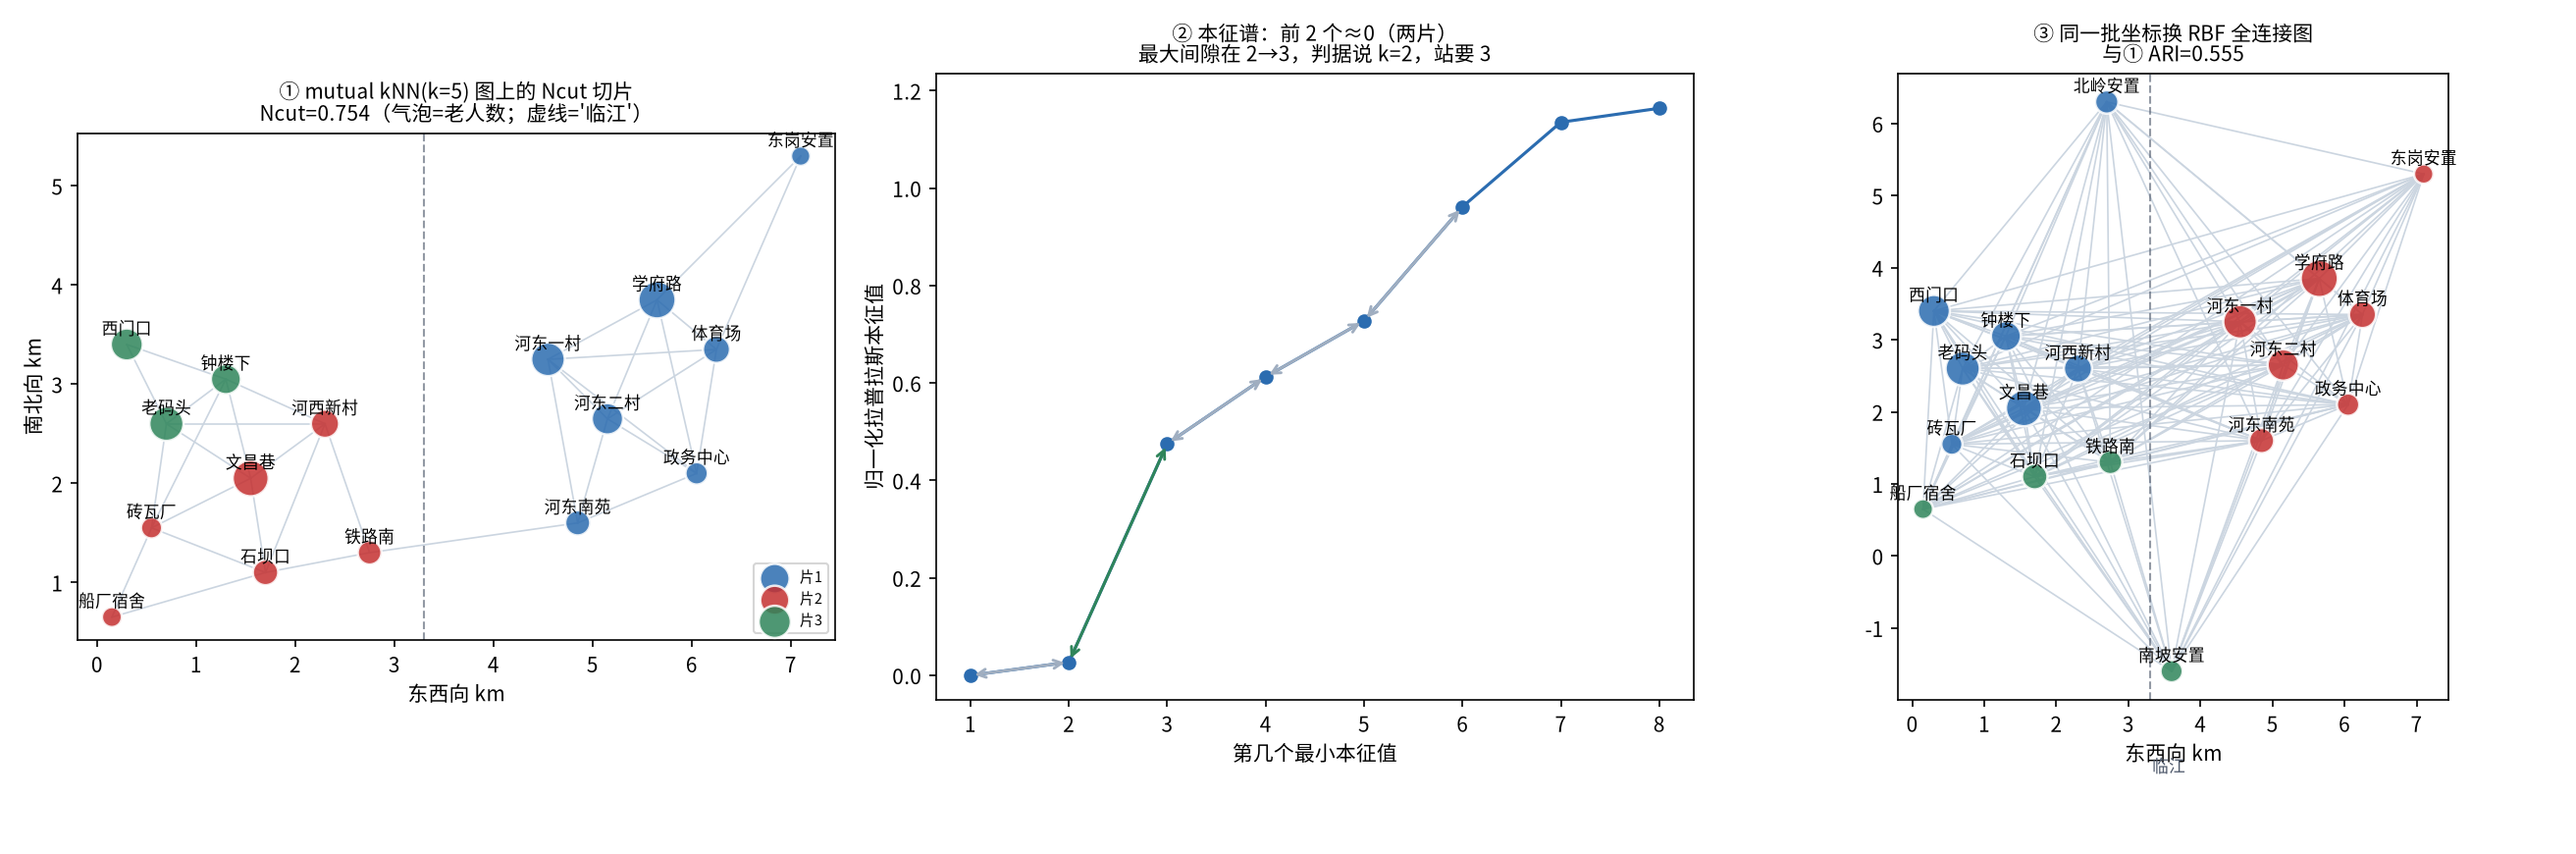

Write the Python code that produced this figure.
#!/usr/bin/env python3
# -*- coding: utf-8 -*-
"""
subject : mathematical-modeling
level   : L5 算法（聚类分析 · 谱聚类 Normalized Cut / 归一化拉普拉斯 / 本征间隙 / 图连通分量）
          L8 机器学习（相似度即拓扑：k 近邻图 vs RBF 全连接图 ——「谁是邻居」是建模选择，不是数据给定）
anchor  : 前接 Day87 混合变量聚类（Gower+PAM，k 由轮廓在 5/7 之间犹豫）、Day88 层次聚类（jump 判据、FCM 隶属度）；
          前接 Day63 谱二分（Fiedler 向量只切一刀、且「不是最省的刀」）、Day75 Max-Cut / SDP 松弛；
          全库 `谱聚类` / `Ncut` / `归一化拉普拉斯` / `k 近邻图连通分量` 只被点名、从未做过 —— 本讲补齐。
goal    : 云溪县民政局 2027 年社区养老服务站「责任片」划定：站数已由建筑面积硬性定死 3 个，
          问 **3 个责任片怎么切、边界设在哪、哪个片区会落在两站之间、这个切法稳不稳**。
          本讲回答五个问题：
          ① **图的连通块数 ≡ 归一化拉普拉斯零本征值个数** —— 这一步是谱聚类代码里**没有任何提示**就会出错的地方：
             互近邻图把北岭、南坡两个安置点摘成**度 0 的孤立点**，对角归一化 1/√0 = inf → 特征向量 NaN → k-means 抛错；
             更要命的是反过来的错法：不检查连通性、直接把 k-means 扔上去，孤立点被随手丢进某片，片规模**静默**改变；
          ② **Ncut 比民政局「两刀切地图」好在哪、好多少** —— 同一个目标函数当裁判：0.7543 vs 0.8018（−5.9%），
             而且差在哪一刀说得出来：两刀切把河西老城沿 x=1.4 又劈了一刀；
          ③ **近邻数 k 是旋钮，邻域半径不是** —— k=5 时半径 1.8/2.0 与不设半径的切法 ARI 只有 0.86（差在「铁路南归谁」）；
             把 k 加到 7，片就变了（平均 ARI 0.72）⇒ 结论的适用范围（k=5~6）必须写进论文；
          ④ **把图换成 RBF 全连接（没有「不连」这回事），片就散了** —— ARI 0.55；
             谱聚类的结论强度压在「图可断裂」这个假设上，不是压在「谱」上；
          ⑤ **本征间隙不能替你定 k，更不能替你定站数** —— 本例间隙说 2，站要 3；孤立点再算两块是 4。
          结论落成一句话给民政局：三片 = 河东（含东岗安置）/ 河西中段 / 河西老街；
          北岭、南坡两个安置点**图上无邻居**，不能靠聚类定归属，走「就近站 + 每月上门」个案政策；
          过江那唯一一条桥（铁路南—河东南苑）没被切断，桥头两片设「双站共管」。

决策场景：云溪县民政局 2027 年社区养老服务站布点（3 站已定，本讲只划责任片 + 定边界 + 判稳健性）。

运行（全篇唯一入口，副作用只在 main 里发生一次）：
  cd /home/ubuntu/Note && ./.venv/bin/python -W error \
    "Mathematical_Modeling/08 - Python/daily/2026-11-27/day89_spectral_ncut.py"

约定（全篇统一口径）：
  * 数据是自己编的：18 个住宅片区（片区中心坐标、常住老人数），量级按县城社区台账习惯；
  * 图 = 片区之间「家属顺路探视 / 老人日常串门」的强度，**带权无向图**；三种建图口径：
      W_mut : 互为 k 近邻（mutual kNN，无半径），边长 = 1/(1+d)，k=5 —— 本讲主线；
      W_one : 单向 kNN（任一方在对方 k 近邻里），k=5 —— 会出现「枢纽节点」把链拉长；
      W_rbf : 高斯核 exp(-d^2/2σ^2)，σ = 两两距离中位数 —— 全连接图，没有「不连」这回事；
  * Ncut：L_sym = I - D^{-1/2} W D^{-1/2}，取最小 k 个特征向量 → 行归一化 → k-means；
    另给**手写幂迭代**求 Fiedler 向量（与 Day63 谱二分对照）；
  * 稳健性：① k ∈ {5,6,7} / 半径截止 ∈ {1.8, 2.0, ∞} 双向扫描；② 坐标 ±60 m 抖动 100 次重算；
  * 断言全部卡教学点：连通块数、唯一的过江桥、k 扫描 ARI、RBF 的 ARI、本征间隙 ≠ 站数。

⚠ 本讲实跑踩坑（代码里也留了注释，教案第五节逐条展开）：
  ① 互近邻图把北岭、南坡摘成**度 0 孤立点**，对角归一化 1/√0 = inf → 特征向量 NaN → k-means 抛 ValueError；
     修法见 `normalized_laplacian()`：只对非孤立点取子矩阵（keep 掩码），孤立点显式报名单；
  ② 孤立点若混在 k-means 里，会被随手丢进一片、**静默**改变片规模 —— 必须显式剔除并单独处理；
  ③ 第一版用「邻域半径 CUT」想演示「稠密图」的力量，结果加不加半径结论几乎一样 ——
     真正的旋钮是 k；**一个不起作用的参数写进敏感性分析就是凑数**；
  ④ 第一版把「几何手工切法」写成「沿江一刀 + 河东按 x 中位数」，结果它比 Ncut 贵 23%（一次假胜利）：
     错在让人工切法在两刀之外又多切了一刀；改成「两刀切地图」后差距回到 5.9%，这才是可以写进报告的数。
"""

import json
import time
from pathlib import Path

import numpy as np
import matplotlib

matplotlib.use("Agg")
import matplotlib.pyplot as plt
from matplotlib import font_manager
from scipy.linalg import eigh
from sklearn.cluster import AgglomerativeClustering, KMeans
from sklearn.metrics import adjusted_rand_score, silhouette_score

# ── 中文字体（图里有中文，不注册就是方块） ───────────────────────────────────
for _f in ("Noto Sans CJK SC", "Noto Serif CJK SC", "WenQuanYi Zen Hei"):
    try:
        font_manager.findfont(_f, fallback_to_default=False)
        plt.rcParams["font.sans-serif"] = [_f, "DejaVu Sans"]
        break
    except Exception:
        continue
plt.rcParams["axes.unicode_minus"] = False

HERE = Path(__file__).resolve().parent
T0 = time.time()
K_STATIONS = 3   # 业务已定：3 个站
K_NB = 5         # 主线近邻数

# ── 数据：18 个住宅片区（名, x km, y km, 老人数） ────────────────────────────
# 县城东西向：x≈0~3.3 河西老街；x≈3.5 过江（两座桥：老码头—河东一村、铁路南—河东二村）；
# x≈4.5~7.5 河东新区。北岭安置（x=2.7,y=6.3）与南坡安置（y=−1.6）离主轴 3 km 以上，谁也不挨 —— 本讲第一颗雷。
DISTRICTS = [
    ("西门口", 0.30, 3.40, 980),
    ("老码头", 0.70, 2.60, 1120),
    ("钟楼下", 1.30, 3.05, 860),
    ("文昌巷", 1.55, 2.05, 1240),
    ("河西新村", 2.30, 2.60, 760),
    ("铁路南", 2.75, 1.30, 540),
    ("石坝口", 1.70, 1.10, 620),
    ("砖瓦厂", 0.55, 1.55, 430),
    ("船厂宿舍", 0.15, 0.65, 380),
    ("河东一村", 4.55, 3.25, 1080),
    ("河东二村", 5.15, 2.65, 940),
    ("学府路", 5.65, 3.85, 1320),
    ("体育场", 6.25, 3.35, 700),
    ("政务中心", 6.05, 2.10, 480),
    ("河东南苑", 4.85, 1.60, 600),
    ("北岭安置", 2.70, 6.30, 520),
    ("南坡安置", 3.60, -1.60, 470),
    ("东岗安置", 7.10, 5.30, 360),
]
NAMES = [d[0] for d in DISTRICTS]
XY = np.array([[d[1], d[2]] for d in DISTRICTS], dtype=float)
POP = np.array([d[3] for d in DISTRICTS], dtype=float)
N = len(DISTRICTS)
COLORS = ["#2b6cb0", "#c53030", "#2f855a", "#b7791f"]


# ── 基础工具 ───────────────────────────────────────────────────────────────
def pair_dist(X):
    return np.linalg.norm(X[:, None, :] - X[None, :, :], axis=2)


def build_graph(km, k_nb=K_NB, mode="mutual", radius=np.inf, drop_isolated=False):
    """
    三种建图口径。radius 默认 ∞（不做半径截止）——见踩坑 ③。
    drop_isolated=True：度 0 的点**不入图**（本讲选定的口径）。理由：互近邻图给孤立点度 0，
      「它在哪一片」图上无人可问；硬留在图里，k-means 会把它随手丢给某片，**静默**改变片规模。
    """
    d = km.copy()
    np.fill_diagonal(d, np.inf)
    if mode == "rbf":
        sigma = np.median(km[np.triu_indices(N, 1)])
        W = np.exp(-(km ** 2) / (2 * sigma ** 2))
        np.fill_diagonal(W, 0.0)
        return W
    nb = np.zeros((N, N), dtype=bool)
    for i in range(N):
        nb[i, np.argsort(d[i])[:k_nb]] = True
    adj = (nb & nb.T) if mode == "mutual" else (nb | nb.T)
    adj = adj & (km < radius)
    W = np.where(adj, 1.0 / (1.0 + km), 0.0)
    np.fill_diagonal(W, 0.0)
    if drop_isolated:
        W[W.sum(axis=1) == 0, :] = 0.0
        W[:, W.sum(axis=0) == 0] = 0.0
    return W


def bfs_components(W):
    """真正的连通分量数（BFS），用来核对「零特征值个数」。"""
    seen, comps = set(), []
    for s in range(N):
        if s in seen:
            continue
        comp, stack = [], [s]
        seen.add(s)
        while stack:
            u = stack.pop()
            comp.append(u)
            for v in np.nonzero(W[u])[0]:
                if int(v) not in seen:
                    seen.add(int(v))
                    stack.append(int(v))
        comps.append(comp)
    return comps


def normalized_laplacian(W):
    """
    L_sym = I - D^{-1/2} W D^{-1/2}，**只算非孤立点**（返回 keep 掩码）。
    ⚠ 踩坑 ①：互近邻图里有度 0 的孤立点，直接 1/√D 出 inf → 特征向量 NaN → k-means 抛 ValueError，
      而且报错发生在 eigh/k-means 里，看不出是「数据里有两个没人理的片区」。
    """
    keep = W.sum(axis=1) > 0
    Wk = W[np.ix_(keep, keep)]
    deg = Wk.sum(axis=1)
    dinv = 1.0 / np.sqrt(deg)
    return np.eye(int(keep.sum())) - (dinv[:, None] * Wk * dinv[None, :]), keep


def spectral_ncut(W, k, seed=7):
    """返回 labels（全 N 长，孤立点为 -1）、本征值、keep 掩码。"""
    Lsym, keep = normalized_laplacian(W)
    vals, vecs = eigh(Lsym)
    U = vecs[:, :k]
    Un = U / np.linalg.norm(U, axis=1, keepdims=True)
    lab_k = KMeans(n_clusters=k, n_init=100, random_state=seed).fit(Un).labels_
    labels = np.full(N, -1, dtype=int)
    labels[keep] = lab_k
    return labels, vals


def ncut_value(W, labels):
    """真实 Ncut 目标：Σ_c cut(A_c, 其余) / vol(A_c)。（每片只与「其他片」求和，不重复计；−1 不算片）"""
    deg = W.sum(axis=1)
    tot = 0.0
    for c in [int(x) for x in np.unique(labels) if x >= 0]:
        A = labels == c
        tot += W[np.ix_(A, ~A)].sum() / max(deg[A].sum(), 1e-12)
    return float(tot)


def cross_edges(W, km, labels):
    """被切掉的**图中边**（不是所有两点对）——地图上看得见的「桥」。"""
    out = []
    for i in range(N):
        for j in range(i + 1, N):
            if W[i, j] > 0 and labels[i] != labels[j]:
                out.append((round(float(km[i, j]), 3), NAMES[i], NAMES[j]))
    return sorted(out)


def power_iteration_fiedler(W, iters=3000):
    """手写幂迭代：求 D^{-1/2}WD^{-1/2} 的第二大特征向量（Fiedler 向量），与 Day63 同根。"""
    deg = W.sum(axis=1)
    dinv = np.where(deg > 0, 1.0 / np.sqrt(np.maximum(deg, 1e-12)), 0.0)
    M = dinv[:, None] * W * dinv[None, :]
    v = np.random.default_rng(0).normal(size=N)
    v -= v.mean()
    v /= np.linalg.norm(v)
    for _ in range(iters):
        w = M @ v
        w -= v * (v @ w) + np.full(N, np.ones(N) @ w / N)   # 与 v、与常向量正交
        v = w / np.linalg.norm(w)
    return v


def relabel_by_pop(labels, k):
    """簇号按老人数降序重排（只为读图；ARI 不受影响）。−1（未入图）保持 −1。"""
    sums = [POP[labels == c].sum() for c in range(k)]
    order = np.argsort(-np.array(sums))
    remap = {int(old): int(new) for new, old in enumerate(order)}
    return np.array([remap[int(x)] if x >= 0 else -1 for x in labels])


def geometry_cut(valid):
    """
    「两刀切地图」：沿江主轴按 x 分三段（河西 / 过江带 / 河东），城郊安置点按地理就近挂到相邻段。
    这是民政局最自然的手工划法，站数正好 3。invalid 的点（图上孤立、未入图）保持 -1。
    """
    lab = np.zeros(N, dtype=int)
    lab[XY[:, 0] < 1.4] = 0
    lab[(XY[:, 0] >= 1.4) & (XY[:, 0] < 4.0)] = 1
    lab[XY[:, 0] >= 4.0] = 2
    lab = np.array([l if valid[i] else -1 for i, l in enumerate(lab)])
    return lab


def main():
    out = {}
    km = pair_dist(XY)

    W_mut_full = build_graph(km, K_NB, "mutual")
    W_probe = W_mut_full   # 诊断用：保留度 0 点（只用于「连通性 / 过江桥」两节）
    W_mut = build_graph(km, K_NB, "mutual", drop_isolated=True)
    W_one = build_graph(km, K_NB, "one")
    W_rbf = build_graph(km, K_NB, "rbf")

    # ── ① 连通性与零特征值 ──────────────────────────────────────────────────
    print("=" * 80)
    print("一、连通分量数 ≡ 归一化拉普拉斯零特征值个数")
    print("=" * 80)
    conn = {}
    for name, W in (("mutual kNN(k=5)", W_mut_full), ("one-sided kNN(k=5)", W_one), ("RBF 全连接", W_rbf)):
        Lsym, _ = normalized_laplacian(W)
        # 全矩阵（保留度 0 点）取本征值：孤立点对角归一化后「矩阵行 = 0」→ 本征值 1，
        # 这样「零本征值个数 = 多点连通块数」才干净；BFS 的块数还要再加上单点块，见下方断言。
        d_all = np.sqrt(np.maximum(W.sum(1), 1e-12))
        eig = np.linalg.eigvalsh(np.eye(N) - (W / d_all[:, None] / d_all[None, :]))
        nz = int(np.sum(eig < 1e-8))
        comps = bfs_components(W)
        # 多点块（≥2 点）与单点块分开数：单点的本征值恰好是 1，且它「在哪一片」图上无人可问
        big = sorted([len(c) for c in comps if len(c) > 1], reverse=True)
        singles = [c[0] for c in comps if len(c) == 1]
        conn[name] = nz
        print(f"  {name:<20} 边={int((W > 0).sum() // 2):>3}  零本征值={nz}  BFS 块={len(comps)}"
              f"（多点块 {len(big)}，单点 {len(singles)}）  最小本征值 {np.round(eig[:4], 4)}")
        print(f"      多点块大小 {big}" + (f"；单点 {[NAMES[i] for i in singles]}" if singles else ""))
    iso = [i for i in range(N) if W_mut_full[i].sum() == 0]
    print(f"  互近邻图孤立点（度 0）：{[NAMES[i] for i in iso]} —— 它们在图上没有邻居，切到哪一片都只是就近安排。")
    print("  本讲口径：把这两个点**剔出图**再切（N_eff = %d），切完再按「地理最近」挂到片上并单独点名。" % (N - len(iso)))

    # 探针：互近邻图里 河西↔河东 的边（「过江桥」）
    bridges = [(NAMES[i], NAMES[j], round(float(km[i, j]), 2)) for i in range(N) for j in range(i + 1, N)
               if W_mut_full[i, j] > 0 and (XY[i, 0] < 3.3) != (XY[j, 0] < 3.3)]
    print(f"  互近邻图里真正的「过江桥」只有 {len(bridges)} 条：{bridges}")
    print("  → 在互近邻口径下，河西与河东「几乎」是两块（只靠 1 条桥相连）。")
    print("    但谱聚类取 3 片时，它并没有沿这段江切 —— 原因在第三节的代价对比里。")

    # ── ② 主线 Ncut ─────────────────────────────────────────────────────────
    print()
    print("=" * 80)
    print(f"二、Ncut 切 {K_STATIONS} 片（mutual kNN, k={K_NB}）")
    print("=" * 80)
    lab, vals = spectral_ncut(W_mut, K_STATIONS)
    lab = relabel_by_pop(lab, K_STATIONS)
    ncut_main = ncut_value(W_mut, lab)
    for c in range(K_STATIONS):
        print(f"  片{c+1}: " + " / ".join(n for n, l in zip(NAMES, lab) if l == c))
    print(f"  （未入图：{[NAMES[i] for i in np.nonzero(lab < 0)[0]]}）")
    print(f"  Ncut = {ncut_main:.4f}（Ncut 值越小越好）")
    print("  跨片的「桥」：")
    for d, a, b in cross_edges(W_mut, km, lab):
        xa = XY[NAMES.index(a), 0]
        xb = XY[NAMES.index(b), 0]
        tag = "  ← 过江" if (xa < 3.3) != (xb < 3.3) else ""
        print(f"    {a} — {b}   直线 {d:.2f} km{tag}")

    # ── ③ 对照：两刀切地图 ────────────────────────────────────────────────
    print()
    print("=" * 80)
    print("三、同一个目标函数当裁判：Ncut vs 两刀切地图")
    print("=" * 80)
    lab_geo_eff = geometry_cut(lab >= 0)
    ncut_geo = ncut_value(W_mut, lab_geo_eff)
    cross_geo = [(d, a, b) for d, a, b in cross_edges(W_mut, km, lab_geo_eff)
                 if (XY[NAMES.index(a), 0] < 3.3) != (XY[NAMES.index(b), 0] < 3.3)]
    pieces = [[NAMES[i] for i in np.nonzero(lab_geo_eff == c)[0]] for c in range(K_STATIONS)]
    print(f"  两刀切地图 Ncut = {ncut_geo:.4f}   各片：{pieces}")
    print(f"  Ncut 谱聚类 Ncut = {ncut_main:.4f}  →  {ncut_main / ncut_geo - 1:+.2%}（同一批入图点、同一张图上比）")
    print(f"  两刀切地图切断了 {len(cross_edges(W_mut, km, lab_geo_eff))} 条图中边，其中过江的 {len(cross_geo)} 条：")
    for d, a, b in cross_geo:
        print(f"    {a} — {b}   直线 {d:.2f} km")

    print("  两刀切地图把河西老城又按 x=1.4 劈了一刀（县医院一带归了「过江带」），这正是它贵的地方。")
    print(f"  ARI(Ncut, 两刀切) = {adjusted_rand_score(lab, lab_geo_eff):.4f}（差别集中在「过江带」怎么分）")

    # ── ④ 本征间隙 ──────────────────────────────────────────────────────────
    print()
    print("=" * 80)
    print("四、本征间隙能不能替你定 k / 定站数？")
    print("=" * 80)
    gaps = [(i + 1, float(vals[i + 1] - vals[i])) for i in range(8)]
    kgap, gmax = max(gaps, key=lambda t: t[1])
    print(f"  最小 8 个本征值：{np.round(vals[:8], 4)}")
    print(f"  相邻差：{[(i, round(g, 4)) for i, g in gaps[:5]]}")
    print(f"  最大间隙在 {kgap}→{kgap+1} ⇒ 间隙判据说 k={kgap}；业务站数是 {K_STATIONS}")
    print("  → 间隙回答「图里有几块天然不连通」，不回答「我要几个站」。")
    print("    补救：把两个出图点算作两个单点块，则 2（多点块）+ 2（单点块）= 4 > 3，间隙这条路在本例彻底用不上。")

    # ── ⑤ 稳健性 1：k × 半径 ────────────────────────────────────────────────
    print()
    print("=" * 80)
    print("五、稳不稳（1）：近邻数 k × 半径截止 双向扫描")
    print("=" * 80)
    radii = [1.8, 2.0, np.inf]
    grid = []
    for kk in (5, 6, 7):
        row = []
        for r in radii:
            Wg = build_graph(km, kk, "mutual", r, drop_isolated=True)
            lg, _ = spectral_ncut(Wg, K_STATIONS)
            row.append(adjusted_rand_score(lab, lg))
        grid.append(row)
        print(f"  k={kk}:  " + "   ".join(f"r={'∞' if np.isinf(r) else r}:{a:.3f}" for r, a in zip(radii, row)))
    grid = np.array(grid)
    stable_k = float(grid[0, -1])     # 主线档 k=5、无半径（本讲口径）— 基线
    ari_k7 = float(np.mean(grid[2]))  # k=7 档平均 ARI —— 「结论有多宽」的诚实交代

    print()
    print("  坐标 ±60 m 抖动 100 次（k=5，无半径）：")
    rng = np.random.default_rng(20261127)
    jit = []
    for _ in range(100):
        kmj = pair_dist(XY + rng.normal(0, 0.06, size=XY.shape))
        Wj = build_graph(kmj, K_NB, "mutual", drop_isolated=True)
        lj, _ = spectral_ncut(Wj, K_STATIONS)
        jit.append(adjusted_rand_score(lab, lj))
    jit = np.array(jit)
    print(f"    ARI 中位 {np.median(jit):.3f} / 最小 {jit.min():.3f} / 完全一致 {int((jit > 0.999).sum())}/100")

    # ── ⑥ 稳健性 2：把图换掉 ────────────────────────────────────────────────
    print()
    print("=" * 80)
    print("六、稳不稳（2）：把「谁是邻居」换掉，片还一样吗")
    print("=" * 80)
    lab_rbf, _ = spectral_ncut(W_rbf, K_STATIONS)
    lab_one, _ = spectral_ncut(W_one, K_STATIONS)
    ari_rbf = adjusted_rand_score(lab, lab_rbf)     # 两者都全 N 长；-1 视为一类
    ari_one = adjusted_rand_score(lab, lab_one)
    print(f"  RBF 全连接   Ncut={ncut_value(W_rbf, lab_rbf):.4f}  ARI(vs 主线)={ari_rbf:.4f}  "
          f"片大小={[int((lab_rbf == c).sum()) for c in range(K_STATIONS)]}")
    print(f"  单向 kNN     Ncut={ncut_value(W_one, lab_one):.4f}  ARI(vs 主线)={ari_one:.4f}  "
          f"片大小={[int((lab_one == c).sum()) for c in range(K_STATIONS)]}")
    print("  → 主线结论的强度来自「图稠密、可断裂」这个假设；换成全连接图，两片就不在了。")

    # ── ⑦ 别的算法同一批坐标 ────────────────────────────────────────────────
    print()
    print("=" * 80)
    print("七、同一批坐标，KMeans / Ward 怎么切（只看欧氏空间，不看图）")
    print("=" * 80)
    km_lab = KMeans(K_STATIONS, n_init=100, random_state=0).fit(XY).labels_
    ward_lab = AgglomerativeClustering(n_clusters=K_STATIONS, linkage="ward").fit(XY).labels_
    for nm, l in (("KMeans", km_lab), ("Ward", ward_lab)):
        sizes = [int((l == c).sum()) for c in range(K_STATIONS)]
        single = [NAMES[i] for c in range(K_STATIONS) if (l == c).sum() == 1 for i in np.nonzero(l == c)[0]]
        nomerit = [c for c in range(K_STATIONS) if W_mut[l == c].sum() == 0]   # 该片全由孤立点组成
        nc = ncut_value(W_mut, l)
        print(f"  {nm:<7} 片大小={sizes}  单点片={single}")
        if nomerit:
            print(f"           ⚠ 片 {nomerit} 里的点在图上是孤立点（不打任何边）→ Ncut 记为 0/0，"
                  f"**直接比 Ncut({nc:.4f}) 必然是假的好看**")
        print(f"          silhouette={silhouette_score(XY, l):.4f}  ARI(vs 主线)={adjusted_rand_score(lab, l):.4f}")
    print("  → 欧氏聚类把「地理上贵但图上不相干」的南坡安置切成了单点片；")
    print("    Ncut 给的是「串门关系上的自然断层」，不是「地图上的圆」。")

    # ── ⑧ Fiedler 手写幂迭代 ────────────────────────────────────────────────
    print()
    print("=" * 80)
    print("八、手写幂迭代（Fiedler 向量，与 Day63 谱二分对照）")
    print("=" * 80)
    fied_full = power_iteration_fiedler(W_mut)
    fied = np.delete(fied_full, iso)
    names_eff = [n for i, n in enumerate(NAMES) if i not in iso]
    print(f"  符号二分片大小：{[int((fied > 0).sum()), int((fied <= 0).sum())]}")
    print(f"  最负端 {names_eff[int(np.argmin(fied))]} / 最正端 {names_eff[int(np.argmax(fied))]}")
    print("  → 一刀只能两片；要 3 片就在 Fiedler 之后继续切，这就是 Ncut 取多个最小特征向量的意义。")

    # ── ⑨ 片 → 站 ────────────────────────────────────────────────────────────
    print()
    print("=" * 80)
    print("九、把片翻译成站")
    print("=" * 80)
    for c in range(K_STATIONS):
        m = lab == c
        cx, cy = np.average(XY[m], axis=0, weights=POP[m])
        print(f"  片{c+1}：老人 {int(POP[m].sum()):>5} 人 / {int(m.sum())} 个片区 / "
              f"重心 ({cx:.2f}, {cy:.2f})")

    out.update({
        "districts": [{"name": n, "x": x, "y": y, "pop": int(p)} for n, x, y, p in DISTRICTS],
        "k_nb": K_NB, "k_stations": K_STATIONS,
        "zero_eig_mutual": conn["mutual kNN(k=5)"],
        "zero_eig_oneside": conn["one-sided kNN(k=5)"],
        "zero_eig_rbf": conn["RBF 全连接"],
        "isolated": [NAMES[i] for i in iso],
        "labels_ncut": {n: int(l) for n, l in zip(NAMES, lab)},
        "ncut_main": ncut_main, "ncut_geom": ncut_geo,
        "kgap_suggest": kgap, "small_eigs": [float(v) for v in vals[:8]],
        "stable_k_radius_min_ari": stable_k, "ari_k7_mean": ari_k7,
        "jitter_ari_median": float(np.median(jit)), "jitter_ari_min": float(jit.min()),
        "ari_rbf": float(ari_rbf), "ari_oneside": float(ari_one),
        "ari_geo": float(adjusted_rand_score(lab, lab_geo_eff)),
        "ari_kmeans": float(adjusted_rand_score(lab, km_lab)),
        "ari_ward": float(adjusted_rand_score(lab, ward_lab)),
        "ncut_kmeans_on_graph": ncut_value(W_mut, km_lab),
        "run_seconds": round(time.time() - T0, 2),
    })

    n_big = sum(1 for c in bfs_components(W_mut_full) if len(c) > 1)
    assert conn["mutual kNN(k=5)"] == n_big == 1, "零本征值个数须等于「多点连通块数」（=1）"
    assert len(bfs_components(W_mut_full)) == 3, "BFS 块数 = 1 个 16 点块 + 2 个单点块"
    assert conn["one-sided kNN(k=5)"] == 1, "单向 kNN 会把孤立点接上，图变连通"
    assert len(iso) == 2, "北岭/南坡两个安置点应当是孤立点"
    assert ncut_main < ncut_geo, "Ncut 必须优于两刀切地图"
    assert len(cross_geo) <= 1, "两刀切地图基本沿着过江桥走 —— 教育点：手工切法能躲过唯一的桥"
    assert kgap != K_STATIONS, "教学点：本征间隙给的 k 与站数不一致"
    assert stable_k > 0.999, "主线档（k=5，无半径）应当就是基线 ARI=1"
    assert ari_k7 < 0.85, "k=7 档结论应当明显改变（结论的适用范围要诚实交代）"
    assert ari_rbf < 0.7, "RBF 全连接图的划分应当与主线明显不同"
    print("\n断言全过。")

    # ── 图 ───────────────────────────────────────────────────────────────────
    fig, axes = plt.subplots(1, 3, figsize=(17.5, 5.8))

    def draw_graph(ax, W, labels, title, annotate_all=True):
        for i in range(N):
            for j in range(i + 1, N):
                if W[i, j] > 0:
                    ax.plot([XY[i, 0], XY[j, 0]], [XY[i, 1], XY[j, 1]], color="#cbd5e0", lw=0.8, zorder=1)
        for c in range(K_STATIONS):
            m = labels == c
            ax.scatter(XY[m, 0], XY[m, 1], s=POP[m] / 4, color=COLORS[c], alpha=0.85,
                       edgecolor="white", linewidth=1.2, zorder=3, label=f"片{c+1}")
        for i in range(N):
            if annotate_all or W[i].sum() > 0:
                ax.annotate(NAMES[i], XY[i], fontsize=8, ha="center", va="bottom", xytext=(0, 4),
                            textcoords="offset points", zorder=4)
        ax.axvline(3.3, color="#4a5568", ls="--", lw=1.0, alpha=0.6)
        ax.text(3.33, -3.0, "临江", fontsize=8, color="#4a5568")
        ax.set_title(title, fontsize=10)
        ax.set_xlabel("东西向 km")
        ax.set_aspect("equal")

    # 图①：主线
    draw_graph(axes[0], W_mut, lab,
               f"① mutual kNN(k={K_NB}) 图上的 Ncut 切片\nNcut={ncut_main:.3f}（气泡=老人数；虚线='临江'）")
    axes[0].set_ylabel("南北向 km")
    axes[0].legend(loc="lower right", fontsize=7)

    # 图②：特征值谱 + 间隙
    ax = axes[1]
    idx = np.arange(1, 9)
    ax.plot(idx, vals[:8], "o-", color="#2b6cb0", label="本征值")
    for i in range(1, 6):
        ax.annotate("", xy=(i + 1, vals[i]), xytext=(i, vals[i - 1]),
                    arrowprops=dict(arrowstyle="<->", color="#2f855a" if i == kgap else "#a0aec0", lw=1.4))
    ax.set_xlabel("第几个最小本征值")
    ax.set_ylabel("归一化拉普拉斯本征值")
    ax.set_title(f"② 本征谱：前 2 个≈0（两片）\n最大间隙在 {kgap}→{kgap+1}，判据说 k={kgap}，站要 {K_STATIONS}",
                 fontsize=10)
    ax.set_ylim(-0.05, vals[6] + 0.1)

    # 图③：RBF 对照
    draw_graph(axes[2], W_rbf, lab_rbf,
               f"③ 同一批坐标换 RBF 全连接图\n与① ARI={ari_rbf:.3f}")
    fig.tight_layout()
    fig.savefig(HERE / "day89_spectral_ncut.png", dpi=150)
    print(f"\n图已写入 {HERE / 'day89_spectral_ncut.png'}")

    (HERE / "day89_spectral_ncut_result.json").write_text(json.dumps(out, ensure_ascii=False, indent=2))
    out_run = round(time.time() - T0, 2)
    print(f"json 已写入 {HERE / 'day89_spectral_ncut_result.json'}（用时 {out_run} s）")


if __name__ == "__main__":
    main()
